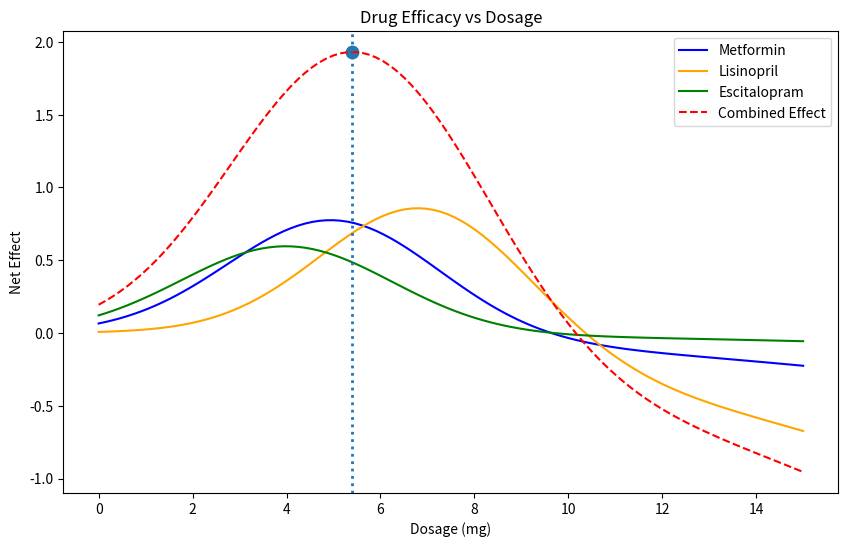

Python code for this plot:
# drug efficacy optimization example for BME 2315
# made by Lavie, fall 2025

#%% impo-rt libraries
import numpy as np
import matplotlib.pyplot as plt


#%% define drug models

# define toxicity levels for each drug (lambda)
metformin_lambda = 0.5

lisinopril_lambda = 0.8

escitalopram_lambda = 0.3

def metformin(x):   # mild toxicity, moderate efficacy
    efficacy = 0.8 * np.exp(-0.1*(x-5)**2)
    toxicity = 0.2 * x**2 / 100
    return efficacy - metformin_lambda * toxicity
def lisinopril(x):  # strong efficacy, higher toxicity
    efficacy = np.exp(-0.1*(x-7)**2)
    toxicity = 0.3 * x**2 / 80
    return efficacy - lisinopril_lambda * toxicity
def escitalopram(x):  # weaker efficacy, low toxicity
    efficacy = 0.6 * np.exp(-0.1*(x-4)**2)
    toxicity = 0.1 * x**2 / 120
    return efficacy - escitalopram_lambda * toxicity

def combined_effect(x):
    return metformin(x) + lisinopril(x) + escitalopram(x)

# %% Find optimal dosages for each drug

# First method: Steepest Ascent using the update rule

# first, need the first derivative (gradient)
def gradient(f, x, h=1e-4):
    """Central difference approximation for f'(x)."""
    return (f(x + h) - f(x - h)) / (2*h)

def steepest_ascent(f, x0, h_step=0.1, tol=1e-6, max_iter=100):
    x = x0 # update initial guess
    for i in range(max_iter):
        grad = gradient(f, x)
        x_new = x + h_step * grad 
        x_new = np.clip(x_new, 0, 15)
    
        
        if abs(x_new - x) < tol:      # convergence condition, when solution is 0
            print(f"Converged in {i+1} iterations.")
            break
            
        x = x_new
    return x, f(x)

# metformin
opt_dose_metformin, opt_effect_metformin = steepest_ascent(metformin, x0=5.0)
print(f"Steepest Ascent Method - Optimal Metformin Dose: {opt_dose_metformin:.2f} mg")
print(f"Steepest Ascent Method - Optimal Metformin Effect: {opt_effect_metformin*100:.2f}%")

# lisinopril
opt_dose_lisinopril, opt_effect_lisinopril = steepest_ascent(lisinopril, x0=7.0)
print(f"Steepest Ascent Method - Optimal Lisinopril Dose: {opt_dose_lisinopril:.2f} mg")
print(f"Steepest Ascent Method - Optimal Lisinopril Effect: {opt_effect_lisinopril*100:.2f}%")

# escitalopram
opt_dose_escitalopram, opt_effect_escitalopram = steepest_ascent(escitalopram, x0=4.0)
print(f"Steepest Ascent Method - Optimal Escitalopram Dose: {opt_dose_escitalopram:.2f} mg")
print(f"Steepest Ascent Method - Optimal Escitalopram Effect: {opt_effect_escitalopram*100:.2f}%")

# combined effect
opt_dose_combined, opt_effect_combined = steepest_ascent(combined_effect, x0=5)
print(f"Steepest Ascent - Optimal Combined Dose: {opt_dose_combined:.2f} mg")
print(f"Steepest Ascent - Optimal Combined Effect: {opt_effect_combined:.3f}")



# %% Newton's method

# requires second derivative
def second_derivative(f, x, h=1e-4):
    """Central difference approximation for f''(x)."""
    return (f(x + h) - 2*f(x) + f(x - h)) / (h**2)

def newtons_method(f, x0, tol=1e-6, max_iter=1000):
    x = x0
    for i in range(max_iter):
        grad = gradient(f, x)
        hess = second_derivative(f, x)
        
        if hess == 0:  # avoid division by zero
            print("Zero second derivative. No solution found.")
            return x, f(x)
        
        x_new = x - grad / hess
        x_new = np.clip(x_new, 0, 15)

        
        if abs(x_new - x) < tol:
            print(f"Converged in {i+1} iterations.")
            break
            
        x = x_new
    return x, f(x)

# metformin
opt_dose_metformin_nm, opt_effect_metformin_nm = newtons_method(metformin, x0=1.0)
print(f"Newton's Method - Optimal Metformin Dose: {opt_dose_metformin_nm:.2f} mg")
print(f"Newton's Method - Optimal Metformin Effect: {opt_effect_metformin_nm*100:.2f}%")                

# lisinopril
opt_dose_lisinopril_nm, opt_effect_lisinopril_nm = newtons_method(lisinopril, x0=1.0)
print(f"Newton's Method - Optimal Lisinopril Dose: {opt_dose_lisinopril_nm:.2f} mg")
print(f"Newton's Method - Optimal Lisinopril Effect: {opt_effect_lisinopril_nm*100:.2f}%")

# escitalopram
opt_dose_escitalopram_nm, opt_effect_escitalopram_nm = newtons_method(escitalopram, x0=1.0)
print(f"Newton's Method - Optimal Escitalopram Dose: {opt_dose_escitalopram_nm:.2f} mg")
print(f"Newton's Method - Optimal Escitalopram Effect: {opt_effect_escitalopram_nm*100:.2f}%")

# combined effect
opt_dose_combined_nm, opt_effect_combined_nm = newtons_method(combined_effect, x0=5)
print(f"Newton - Optimal Combined Dose: {opt_dose_combined_nm:.2f} mg")
print(f"Newton - Optimal Combined Effect: {opt_effect_combined_nm:.3f}")


#%% plot drug efficacies
x = np.linspace(0, 15, 100)
fig, ax = plt.subplots(figsize=(10, 6))
plt.plot(x, metformin(x), label='Metformin', color='blue')
plt.plot(x, lisinopril(x), label='Lisinopril', color='orange')
plt.plot(x, escitalopram(x), label='Escitalopram', color='green')
plt.plot(x, combined_effect(x), label='Combined Effect', color='red', linestyle = 'dashed')

plt.title('Drug Efficacy vs Dosage')
plt.xlabel('Dosage (mg)')
plt.ylabel('Net Effect')
plt.legend()
plt.axvline(opt_dose_combined_nm, linestyle=':', linewidth=2, label="Combined optimum (Newton)")
plt.scatter(opt_dose_combined_nm, combined_effect(opt_dose_combined_nm), s=80)
plt.show()
